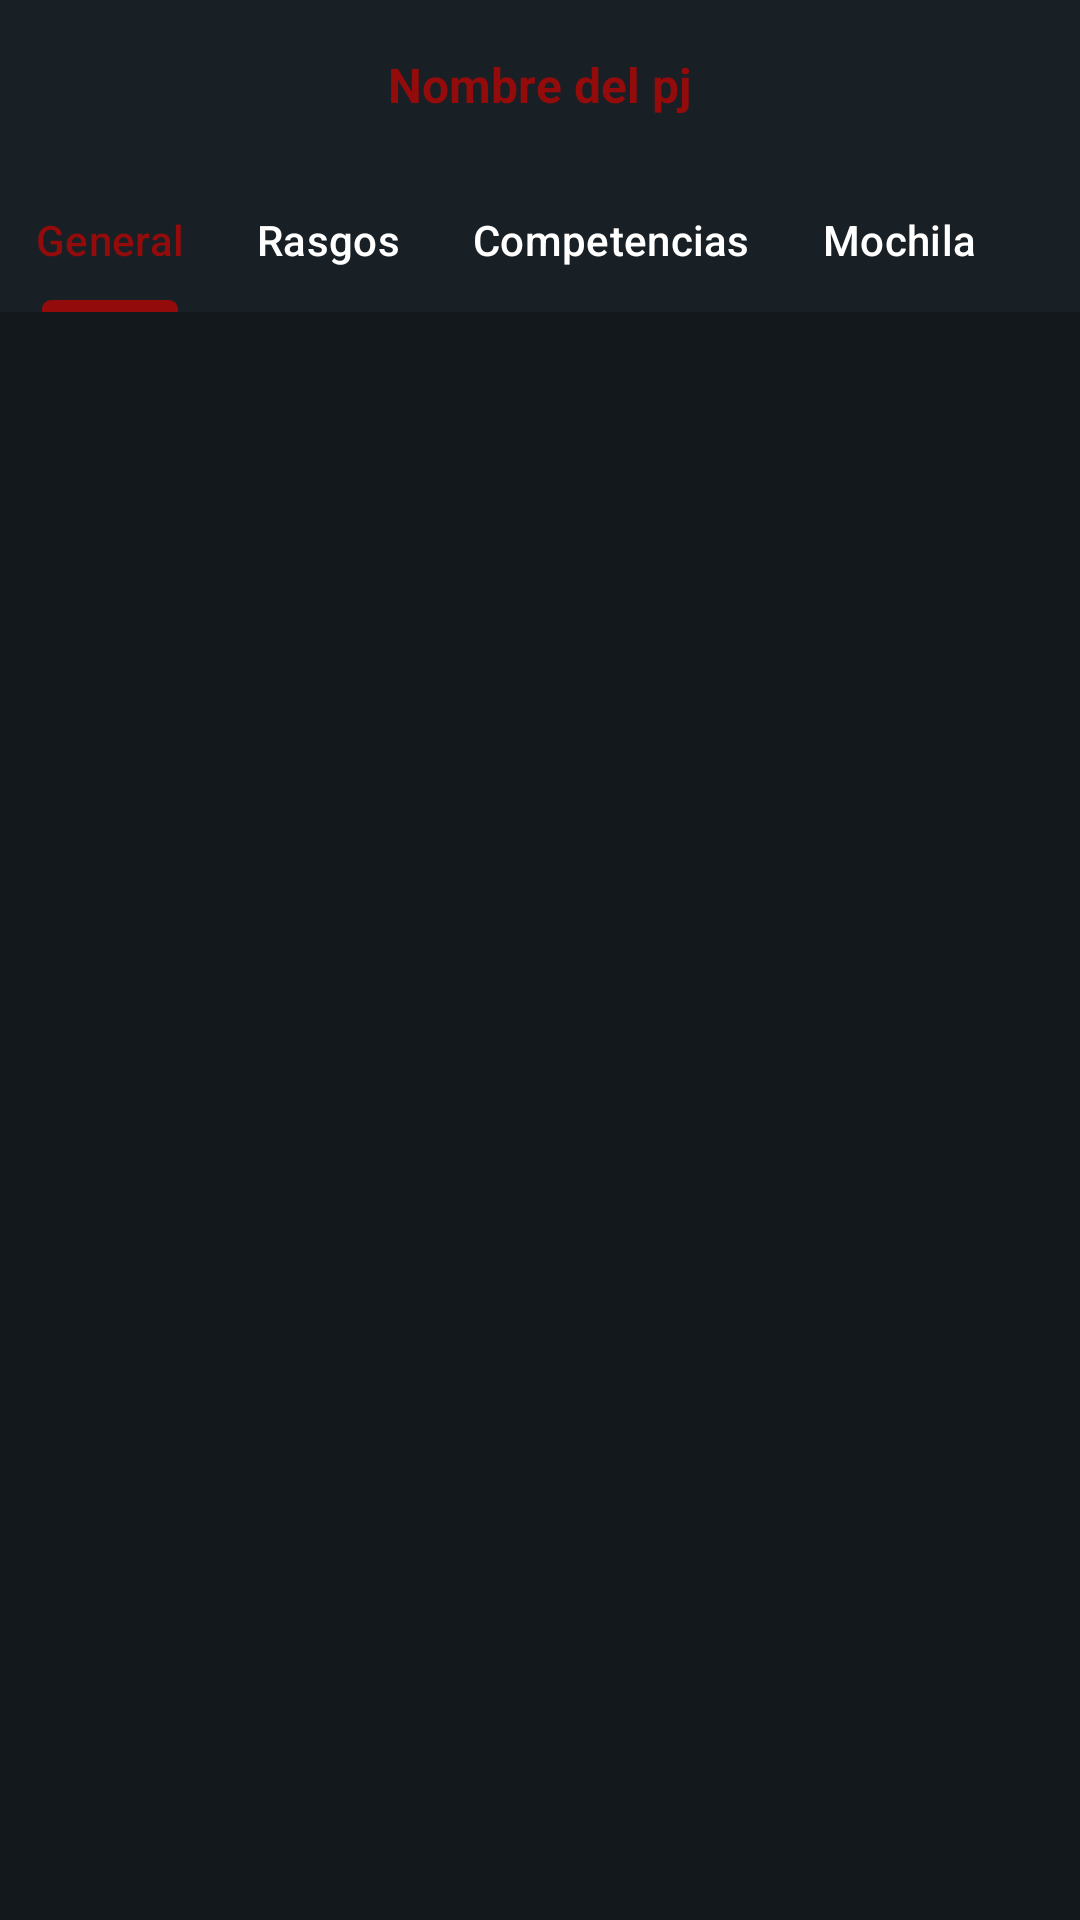

Android layout source for this screen:
<!-- AndroidManifest.xml: application theme Theme.DnDAPIApp -->
<!-- res/layout/activity_ficha_personaje.xml -->
<?xml version="1.0" encoding="utf-8"?>
<androidx.constraintlayout.widget.ConstraintLayout xmlns:android="http://schemas.android.com/apk/res/android"
    xmlns:app="http://schemas.android.com/apk/res-auto"
    xmlns:tools="http://schemas.android.com/tools"
    android:layout_width="match_parent"
    android:layout_height="match_parent"
    tools:context=".actividades.FichaPersonajeActivity">

    <androidx.constraintlayout.widget.ConstraintLayout
        android:id="@+id/constraintLayout4"
        android:layout_width="0dp"
        android:layout_height="wrap_content"
        android:background="@color/fondoClaro"
        app:layout_constraintEnd_toEndOf="parent"
        app:layout_constraintStart_toStartOf="@+id/relativeLayout"
        app:layout_constraintTop_toTopOf="parent">

        <ImageButton
            android:id="@+id/botonAtrasFichaPersonaje"
            android:layout_width="40dp"
            android:layout_height="40dp"
            android:layout_marginStart="16dp"
            android:layout_marginTop="8dp"
            android:layout_marginEnd="24dp"
            android:layout_marginBottom="8dp"
            android:background="@drawable/flecha_atras"
            android:backgroundTint="#FFFFFF"
            android:contentDescription=" "
            app:layout_constraintBottom_toBottomOf="parent"
            app:layout_constraintEnd_toEndOf="parent"
            app:layout_constraintHorizontal_bias="0.0"
            app:layout_constraintStart_toStartOf="parent"
            app:layout_constraintTop_toTopOf="parent" />

        <TextView
            android:id="@+id/fichaPersonajeTitulo"
            android:layout_width="wrap_content"
            android:layout_height="wrap_content"
            android:text="Nombre del pj"
            android:textColor="@color/rojo"
            android:textSize="16sp"
            android:textStyle="bold"
            app:layout_constraintBottom_toBottomOf="parent"
            app:layout_constraintEnd_toEndOf="parent"
            app:layout_constraintStart_toStartOf="parent"
            app:layout_constraintTop_toTopOf="parent" />

    </androidx.constraintlayout.widget.ConstraintLayout>

    <RelativeLayout
        android:id="@+id/relativeLayout"
        android:layout_width="0dp"
        android:layout_height="0dp"
        app:layout_constraintBottom_toBottomOf="parent"
        app:layout_constraintEnd_toEndOf="parent"
        app:layout_constraintStart_toStartOf="parent"
        app:layout_constraintTop_toBottomOf="@+id/constraintLayout4">

        <com.google.android.material.tabs.TabLayout
            android:id="@+id/tabLayoutPersonaje"
            android:layout_width="match_parent"
            android:layout_height="wrap_content"
            android:background="@color/fondoClaro"
            app:tabIndicatorColor="@color/rojo"
            app:tabIndicatorHeight="4dp"
            app:tabMode="scrollable"
            app:tabRippleColor="@color/fondoTarjeta"
            app:tabSelectedTextColor="@color/rojo"
            app:tabTextColor="@color/white">

            <com.google.android.material.tabs.TabItem
                android:layout_width="match_parent"
                android:layout_height="wrap_content"
                android:text="General" />

            <com.google.android.material.tabs.TabItem
                android:layout_width="match_parent"
                android:layout_height="wrap_content"
                android:text="Rasgos" />

            <com.google.android.material.tabs.TabItem
                android:layout_width="match_parent"
                android:layout_height="wrap_content"
                android:text="Competencias" />

            <com.google.android.material.tabs.TabItem
                android:layout_width="match_parent"
                android:layout_height="wrap_content"
                android:text="Mochila" />

        </com.google.android.material.tabs.TabLayout>

        <androidx.viewpager2.widget.ViewPager2
            android:id="@+id/viewPagerPersonaje"
            android:layout_width="match_parent"
            android:layout_height="match_parent"
            android:layout_below="@id/tabLayoutPersonaje" />

    </RelativeLayout>

</androidx.constraintlayout.widget.ConstraintLayout>
<!-- resources referenced by this layout -->
<resources>
  <color name="fondoClaro">#192025</color>
  <color name="fondoTarjeta">#0f1418</color>
  <color name="rojo">#940B0C</color>
  <color name="white">#FFFFFFFF</color>
  <style name="Theme.DnDAPIApp" parent="Base.Theme.DnDAPIApp">
          <item name="android:textColor">@color/white</item>
      </style>
  <style name="Base.Theme.DnDAPIApp" parent="Theme.Material3.Dark.NoActionBar">
          <item name="android:forceDarkAllowed" tools:targetApi="q">false</item>
          <item name="android:statusBarColor">@color/fondoClaro</item>
          <item name="colorPrimary">@color/rojoOscuro</item>
          <item name="colorAccent">@color/rojo</item>
          <item name="android:windowBackground">@color/fondo</item>
  
          /* Color del navbar seleccionado */
          <item name="colorSecondaryContainer">@color/rojoOscuro</item>
  
          <item name="android:textColor">@color/white</item>
          <item name="android:editTextColor">@color/white</item>
          <item name="android:textColorHint">@color/hint</item>
          <item name="android:colorAccent">@color/rojo</item>
  
      </style>
  
      /* No borrar pls */
  <color name="rojoOscuro">#5E0808</color>
  <color name="fondo">#12181C</color>
  <color name="hint">#8F8F8F</color>
</resources>
